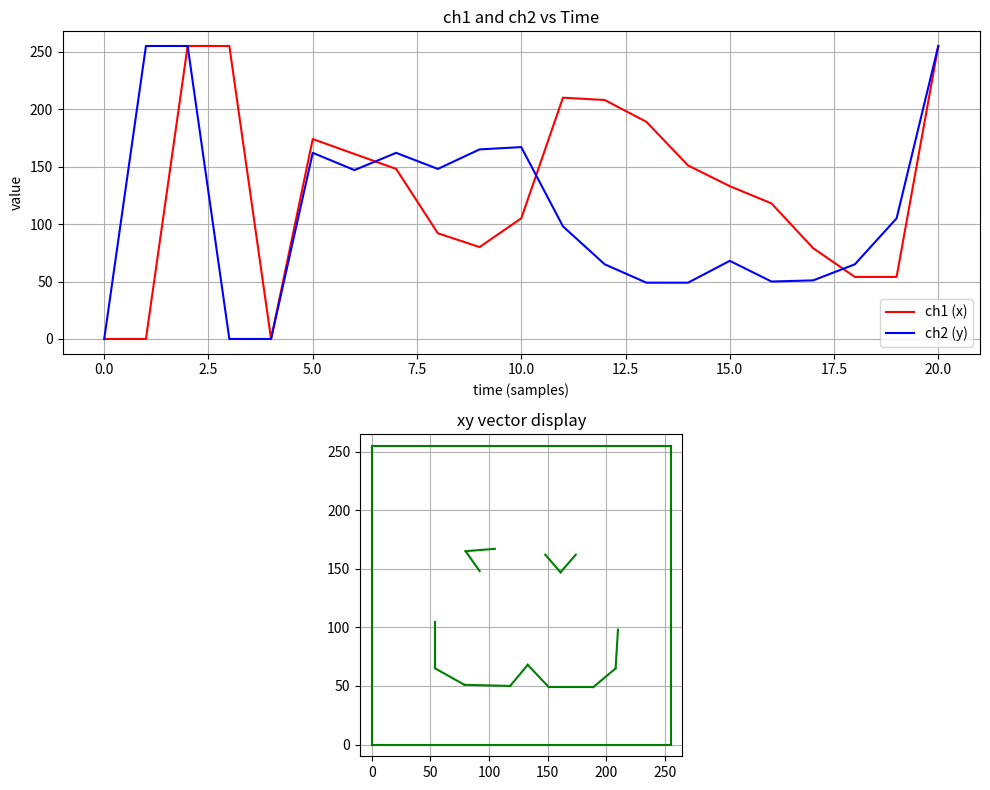

Source code (Python):
import matplotlib.pyplot as plt

    # x   y   line pos
data_entries = [
    (0, 0, 0, 1),
    (0, 255, 1, 0),
    (255, 255, 1, 0),
    (255, 0, 1, 0),
    (0 , 0, 1, 0),
    (174, 162, 0, 1),
    (161, 147, 1, 0),
    (148, 162, 1, 0),
    (92 , 148, 0, 1),
    (80 , 165, 1, 0),
    (105, 167, 1, 0),
    (210, 98 , 0, 1),
    (208, 65 , 1, 0),
    (189, 49 , 1, 0),
    (151, 49 , 1, 0),
    (133, 68 , 1, 0),
    (118, 50 , 1, 0),
    (79 , 51 , 1, 0),
    (54 , 65 , 1, 0),
    (54 , 105, 1, 0),
    (255, 255, 1, 1),
]

time = list(range(len(data_entries)))
ch1 = [x for x, y, line, pos in data_entries]
ch2 = [y for x, y, line, pos in data_entries]

fig, axs = plt.subplots(2, 1, figsize=(10, 8))

axs[0].plot(time, ch1, label='ch1 (x)', color='red')
axs[0].plot(time, ch2, label='ch2 (y)', color='blue')
axs[0].set_title('ch1 and ch2 vs Time')
axs[0].set_xlabel('time (samples)')
axs[0].set_ylabel('value')
axs[0].legend()
axs[0].grid(True)

axs[1].set_title('xy vector display')
axs[1].set_aspect('equal')
axs[1].set_xlim(-10, 265)
axs[1].set_ylim(-10, 265)
axs[1].grid(True)

last_point = None
for x, y, line, pos in data_entries:
    if pos:
        last_point = (x, y)
    elif line:
        if last_point is not None:
            axs[1].plot([last_point[0], x], [last_point[1], y], color='green')
        last_point = (x, y)

plt.tight_layout()
plt.show()
